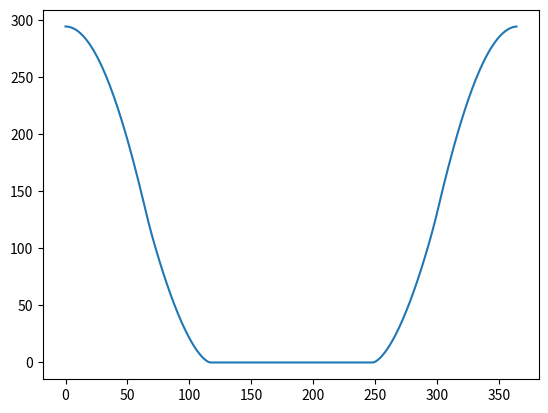

Python code for this plot:
#!/usr/bin/env python3
# -*- coding: utf-8 -*-
"""
Created on Tue Sep 21 11:59:13 2021

@author: camillehankel
"""

import numpy as np
from scipy.integrate import solve_ivp
from scipy.integrate import ode
import matplotlib.pyplot as plt
from math import floor
from scipy import optimize 
import math
import time

## CONSTANTS
DAY = 86400
YEAR = DAY*365
c = 2e6 #ice heat capacity, J/m^3/K
L = 3e8 #ice latent heat of fusion J/m^3
cml = 4e6 #mixed layer heat capacity J/m^3/K
k = 2 #ice thermal conductivity W/m^2/K
a = 320 #LW rad W/m^2
b = 4.6 #LW rad W/m^2/K
S_0 = 1365 #solar constant

# T_midlat = 20#K
a_ice = .65 #ice albedo 
a_o= .2 #ocean albedo
a_mp = .55 #melt pond albedo
a_atm = .45 
gamma = 120 # ocean-ice heat exchange coeff # 120 W/m^2/K
Hml = 50 #m ML depth
Fentr = .5 #W/m^2 
Kd = 3.3 #Atmospheric heat transport constant W/m^2/K 
v0 = .10/YEAR #sea ice export /s
leads = .05 #minimum lead fraction
h0 = .5 #min thickness of new ice
# N = 4 #optical thickness of atm


def LW_imbalance(T,Ts,T_midlat,N):
   # Ts = A*Ti + (1-A)*Tml
    D = Kd*(T_midlat - Ts)
    lw_Sfc = 2*a/(2+N) - D/2 +b*(T-Ts+2*Ts/(2+N))
    return lw_Sfc
    

def ode_system(t,state_vars,SW,T_mid,N):
    [Tml,Ti,V,A] = state_vars
    # if V<0:
    #     V = 1e-10
    # if A<0:
    #     A = 1e-12
    Ts = A*Ti + (1-A)*Tml
    h = V/A
    Fsw = SW
    LWSW_flux = -LW_imbalance(Ti,Ts,T_mid,N)+(1-a_ice)*Fsw
    Fml = (1-A)*(-LW_imbalance(Tml,Ts,T_mid,N)+(1-a_o)*Fsw) -A*gamma*Tml + Fentr
    
    if (Tml <= 0) & (Fml < 0): #ice forming due to freezing mixed layer
        F_ni = -Fml
        dTml_dt = 0
    else:
        F_ni = 0
        dTml_dt = Fml/(cml*Hml)
    
    if (Ti >= 0) & (LWSW_flux > 0): #ice surface melting
        dTi_dt = 0
        dV_dt = (A*(LW_imbalance(Ti,Ts,T_mid,N) - (1-a_mp)*Fsw-gamma*Tml) -v0*L*V)/L
        
    else:
        dTi_dt = (LWSW_flux - k*Ti/h)*2/(c*h)
        dV_dt = (A*(-k*Ti/h-gamma*Tml) + F_ni - v0*L*V)/L
        
    if dV_dt > 0: 

        R = 0
    else:
        R = A/(2*V) * -dV_dt
        
    dA_dt =  F_ni/(L*h0) -R - v0*A
    # print(t)
    if V<0:
        print('vars',state_vars)
    
        print('derivs',[dTml_dt,dTi_dt,dV_dt,dA_dt])
        exit()
    
    return [dTml_dt,dTi_dt,dV_dt,dA_dt]

def solve_ODE_system(coupling,saves_per_day,SW,D,N,TML,TI,V0,A0):
    tspan=(0,DAY*coupling)
    dt = DAY/saves_per_day
    y_init = np.array([TML,TI,V0,A0])
    ts = np.arange(0,DAY*coupling+dt,dt)
    
    # r = ode(ode_system).set_integrator('zvode',method='bdf',min_step=60)
    # y0 = y_init
    # t0 = 0
    # r.set_initial_value(y0,t0).set_f_params(SW,D,N)
    # i = 0
    # out = np.zeros((4,len(ts)))
    # while r.successful() and r.t<(DAY*coupling+dt):
    #     out[:,i] = r.integrate(r.t+dt)
    
    sol = solve_ivp(fun=lambda t,y: ode_system(t,y,SW,D,N) \
                ,vectorized=False,y0=y_init,t_span=tspan,t_eval=ts,atol=1.0e3,rtol=1.0e3,method='LSODA',min_step=.0625*3600)
    if sol.status != 0:
        print("convergence failed :( ")
    x = sol.y
    # print(x)
    return x

def run_simulation(total_days,coupling_timestep,Q_day,N,D,saves_per_day,saves_per_coupling,T_ml,T_ice,V,A):
    total_saves = int(total_days/coupling_timestep*saves_per_coupling)

    Ti_arr = np.zeros(total_saves,)
    Tml_arr = 0*Ti_arr
    V_arr = 0*Ti_arr
    A_arr = 0*Ti_arr
    
    for day in np.arange(0,total_days,coupling_timestep):
        #print(day)
        sw = Q_day[floor(day)%365] #set sw insolation for the day 
        d_day = D[floor(day)] #set midlatidude temp for the day
        n_day = N[floor(day)] #set optical depth for the day
        start_index = floor(day*saves_per_day)
        end_index = floor(start_index+saves_per_coupling)

        [temp_Tml_arr,temp_Ti_arr,temp_V_arr,temp_A_arr] = solve_ODE_system(coupling_timestep,saves_per_day,sw,d_day,n_day,T_ml,T_ice,V,A)
        Tml_arr[start_index:end_index] = temp_Tml_arr[1:]
        Ti_arr[start_index:end_index] = temp_Ti_arr[1:]
        V_arr[start_index:end_index] = temp_V_arr[1:]
        A_arr[start_index:end_index] = temp_A_arr[1:]
        
        A = temp_A_arr[-1]
        V = temp_V_arr[-1]
        T_ml = temp_Tml_arr[-1]
        T_ice = temp_Ti_arr[-1]
        
    print(sw)
        
    return Ti_arr,Tml_arr,V_arr,A_arr
    

# will pass these params into function
rep_lat = 80
start_co2 = 7
final_co2 = 7.8 #factor times present co2
yrs_to_achieve = 100

LAT = rep_lat*2*np.pi/360
day = np.arange(91.25,456.25,1)
declination = 23.45*2*np.pi/360*np.sin(day*2*np.pi/365)
h_0 = np.arccos(-np.tan(LAT)*np.tan(declination))
Q_day = (1-a_atm)*S_0/np.pi*(h_0*np.sin(LAT)*np.sin(declination)+np.cos(LAT)*np.cos(declination)*np.sin(h_0))
Q_day[np.where(np.isnan(Q_day)&(declination<0))] = 0
Q_day[np.where(np.isnan(Q_day)&(declination>0))] = (1-a_atm)*S_0*np.sin(LAT)*np.sin(declination[np.where(np.isnan(Q_day)&(declination>0))])
plt.plot(Q_day)
plt.show()

coupling_timestep = 1
saves_per_coupling = 1
saves_per_day = saves_per_coupling/coupling_timestep


## First run the simulation with fixed co2
yrs_to_eq = 20
total_days = yrs_to_eq*365

cycles = np.arange(0,yrs_to_eq*365,1)
N_mean = 2 + .2*math.log(start_co2,2)
D_mean = 15 +3*math.log(start_co2,2)
N =  2.2*np.cos(2*np.pi*(cycles-45)/365) + N_mean
N[N<N_mean] = N_mean
D = 7*np.cos(2*np.pi*(cycles-20)/365) + D_mean

#initial conditions
A = .819
V = 1.42
T_ml = .1446
T_ice = .1205

Ti_arr_eq,Tml_arr_eq,V_arr_eq,A_arr_eq = run_simulation(total_days, coupling_timestep, Q_day, N, D, saves_per_day, saves_per_coupling, T_ml, T_ice, V, A)

if np.absolute(np.mean(V_arr_eq[-365*int(saves_per_day):])-np.mean(V_arr_eq[-2*365*int(saves_per_day):-365*int(saves_per_day)])) >.001:
    print("May not have achieved equilibrium")

#Last timestep used for new initial conditions
A_new = 1*A_arr_eq[-1]
V_new = 1*V_arr_eq[-1]
Tml_new = 1*Tml_arr_eq[-1]
Ti_new = 1*Ti_arr_eq[-1]

# Make an array of transient co2 forcing
total_days = yrs_to_achieve*365
cycles = np.arange(0,yrs_to_achieve*365,1)
starting_N = 2 + .2*math.log(start_co2,2)
ending_N = 2 + .2*math.log(final_co2,2)
N_mean = starting_N + cycles/(yrs_to_achieve*365-1)*(ending_N-starting_N)
N =  2.2*np.cos(2*np.pi*(cycles-45)/365) + N_mean
N[N<N_mean] = N_mean[N<N_mean]

starting_D = 15 + 3*math.log(start_co2,2)
ending_D = 15 + 3*math.log(final_co2,2)
D_mean = starting_D + cycles/(yrs_to_achieve*365-1)*(ending_D - starting_D)
D = 7*np.cos(2*np.pi*(cycles-20)/365) + D_mean #seasonal cycle of midlatitude temp

#run simulation with transient co2
Ti_arr,Tml_arr,V_arr,A_arr = run_simulation(total_days, coupling_timestep, Q_day, N, D, saves_per_day, saves_per_coupling, Tml_new, Ti_new, V_new, A_new)

total_V = np.concatenate([V_arr_eq,V_arr])
total_A = np.concatenate([A_arr_eq,A_arr])
total_Tml = np.concatenate([Tml_arr_eq,Tml_arr])
total_Ti = np.concatenate([Ti_arr_eq,Ti_arr])
days = range(len(total_V))

plt.plot(days,total_V);
plt.xlabel('Days')
plt.ylabel('Ice Volume [m/m$^2$ area]')
plt.ylim(0,4)
plt.xlim(5000,11000)

# plt.savefig('/Users/<user>/Dropbox/Research/Output/Eisenmann_2007/V_problem_v5.pdf')
# plt.clf()

# plt.plot(days,total_A);
# plt.xlabel('Days')
# plt.ylabel('Ice Fraction')
# plt.xlim(5000,11000)
# plt.ylim(0,1)
# plt.savefig('/Users/<user>/Dropbox/Research/Output/Eisenmann_2007/A_problem_v5.pdf')
# plt.clf()

# plt.plot(days,total_Tml);
# plt.xlabel('Days')
# plt.ylabel('ML Temperature [C]')
# plt.xlim(5000,11000)
# plt.ylim(0,1)
# plt.savefig('/Users/<user>/Dropbox/Research/Output/Eisenmann_2007/Tml_problem_v5.pdf')
# plt.clf()

# plt.plot(days,total_Ti);
# plt.xlabel('Days')
# plt.ylabel('Ice Temperature [C]')
# plt.xlim(5000,11000)
# plt.ylim(-30,1)
# plt.savefig('/Users/<user>/Dropbox/Research/Output/Eisenmann_2007/Ti_problem_v5.pdf')
# plt.clf()


# plt.plot(N_mean,V_arr)
# plt.xlabel('Mean CO2 Forcing')
# plt.ylabel('Ice Volume [m/m$^2$ area]')
# plt.savefig('/Users/<user>/Dropbox/Research/Output/Eisenmann_2007/VvsCO2_4xCO2_50yrs.pdf')

    
